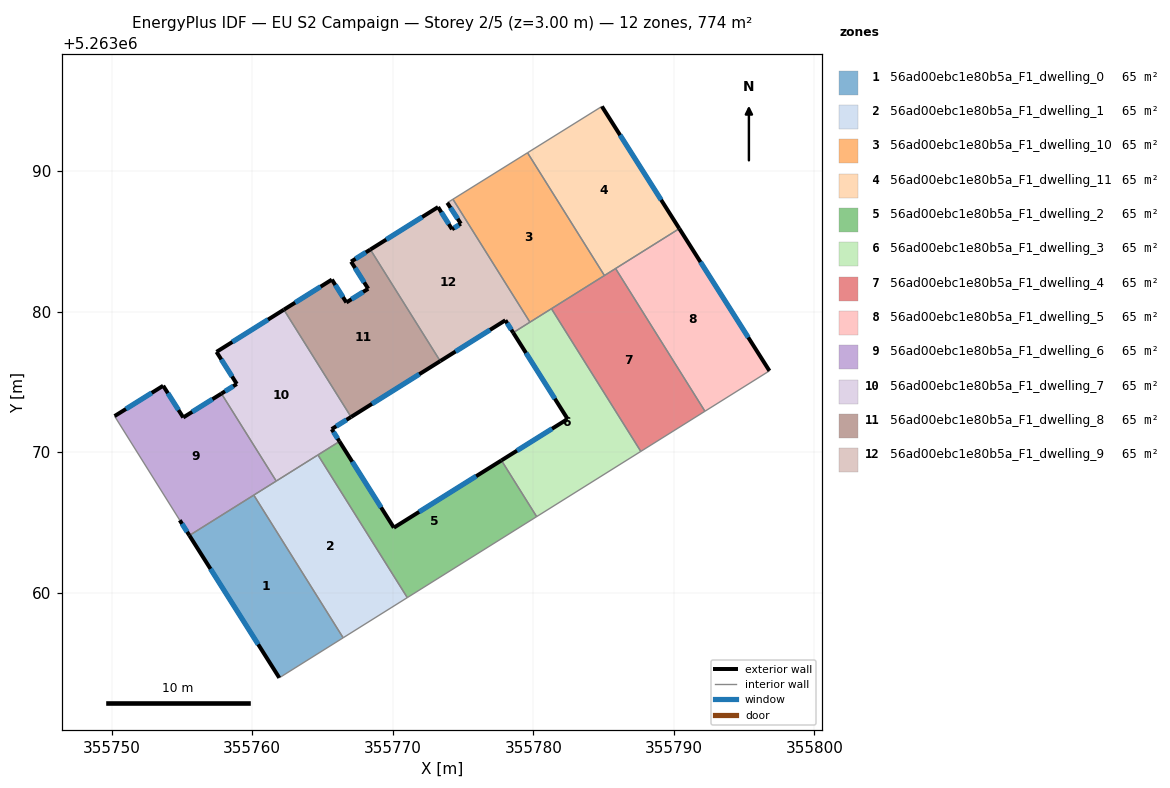
=== STOREY PLAN SPEC (per zone: floor XY polygon, exterior-wall plan segments, windows/doors) ===
zone 1: 56ad00ebc1e80b5a_F1_dwelling_0  (64.5 m²)
  floor: (355760.11, 5263066.95) (355766.47, 5263056.80) (355761.92, 5263053.95) (355755.52, 5263064.08)
  exterior wall: (355755.52, 5263064.08) – (355761.92, 5263053.95)  [12.0 m]
    window: (355757.03, 5263061.70) – (355760.42, 5263056.33)  [10.1 m²]
  interior walls: 3
zone 2: 56ad00ebc1e80b5a_F1_dwelling_1  (64.5 m²)
  floor: (355764.67, 5263069.81) (355771.03, 5263059.66) (355766.47, 5263056.80) (355760.11, 5263066.95)
  interior walls: 5
zone 3: 56ad00ebc1e80b5a_F1_dwelling_10  (64.5 m²)
  floor: (355779.59, 5263091.32) (355785.06, 5263082.58) (355779.76, 5263079.26) (355774.28, 5263088.01)
  interior walls: 5
zone 4: 56ad00ebc1e80b5a_F1_dwelling_11  (64.5 m²)
  floor: (355784.88, 5263094.62) (355790.39, 5263085.92) (355785.06, 5263082.58) (355779.59, 5263091.32)
  exterior wall: (355790.39, 5263085.92) – (355784.88, 5263094.62)  [10.3 m]
    window: (355789.10, 5263087.96) – (355786.18, 5263092.57)  [8.7 m²]
  interior walls: 4
zone 5: 56ad00ebc1e80b5a_F1_dwelling_2  (64.5 m²)
  floor: (355777.73, 5263069.42) (355780.24, 5263065.42) (355771.03, 5263059.66) (355764.67, 5263069.81) (355766.21, 5263070.77) (355770.08, 5263064.64)
  exterior wall: (355770.08, 5263064.64) – (355766.21, 5263070.77)  [7.3 m]
    window: (355769.17, 5263066.08) – (355767.12, 5263069.33)  [6.1 m²]
  exterior wall: (355777.73, 5263069.42) – (355770.08, 5263064.64)  [9.0 m]
    window: (355775.94, 5263068.30) – (355771.87, 5263065.76)  [7.6 m²]
  interior walls: 4
zone 6: 56ad00ebc1e80b5a_F1_dwelling_3  (64.5 m²)
  floor: (355781.29, 5263080.22) (355787.65, 5263070.06) (355780.24, 5263065.42) (355777.73, 5263069.42) (355782.44, 5263072.37) (355778.57, 5263078.51)
  exterior wall: (355782.44, 5263072.37) – (355777.73, 5263069.42)  [5.6 m]
    window: (355781.34, 5263071.68) – (355778.84, 5263070.12)  [4.7 m²]
  exterior wall: (355778.57, 5263078.51) – (355782.44, 5263072.37)  [7.3 m]
    window: (355779.48, 5263077.07) – (355781.53, 5263073.81)  [6.1 m²]
  interior walls: 5
zone 7: 56ad00ebc1e80b5a_F1_dwelling_4  (64.5 m²)
  floor: (355785.86, 5263083.08) (355792.22, 5263072.92) (355787.65, 5263070.06) (355781.29, 5263080.22)
  interior walls: 5
zone 8: 56ad00ebc1e80b5a_F1_dwelling_5  (64.5 m²)
  floor: (355790.39, 5263085.92) (355796.81, 5263075.80) (355792.22, 5263072.92) (355785.86, 5263083.08)
  exterior wall: (355796.81, 5263075.80) – (355790.39, 5263085.92)  [12.0 m]
    window: (355795.30, 5263078.17) – (355791.90, 5263083.54)  [10.1 m²]
  interior walls: 3
zone 9: 56ad00ebc1e80b5a_F1_dwelling_6  (64.5 m²)
  floor: (355757.80, 5263074.18) (355761.70, 5263067.95) (355755.52, 5263064.08) (355754.84, 5263065.17) (355750.20, 5263072.58) (355753.66, 5263074.74) (355755.09, 5263072.48)
  exterior wall: (355757.80, 5263074.18) – (355755.09, 5263072.48)  [3.2 m]
    window: (355757.17, 5263073.78) – (355755.73, 5263072.88)  [2.7 m²]
  exterior wall: (355754.84, 5263065.17) – (355755.52, 5263064.08)  [1.3 m]
    window: (355755.00, 5263064.91) – (355755.36, 5263064.34)  [1.1 m²]
  exterior wall: (355753.66, 5263074.74) – (355750.20, 5263072.58)  [4.1 m]
    window: (355752.85, 5263074.23) – (355751.01, 5263073.08)  [3.4 m²]
  exterior wall: (355755.09, 5263072.48) – (355753.66, 5263074.74)  [2.7 m]
    window: (355754.75, 5263073.01) – (355753.99, 5263074.21)  [2.3 m²]
  interior walls: 4
zone 10: 56ad00ebc1e80b5a_F1_dwelling_7  (64.5 m²)
  floor: (355762.25, 5263080.15) (355767.03, 5263072.51) (355765.65, 5263071.65) (355766.21, 5263070.77) (355761.70, 5263067.95) (355757.80, 5263074.18) (355758.90, 5263074.86) (355757.46, 5263077.15)
  exterior wall: (355765.65, 5263071.65) – (355767.03, 5263072.51)  [1.6 m]
    window: (355765.98, 5263071.85) – (355766.71, 5263072.31)  [1.4 m²]
  exterior wall: (355766.21, 5263070.77) – (355765.65, 5263071.65)  [1.0 m]
    window: (355766.08, 5263070.98) – (355765.78, 5263071.44)  [0.9 m²]
  exterior wall: (355758.90, 5263074.86) – (355757.80, 5263074.18)  [1.3 m]
    window: (355758.64, 5263074.70) – (355758.06, 5263074.34)  [1.1 m²]
  exterior wall: (355757.46, 5263077.15) – (355758.90, 5263074.86)  [2.7 m]
    window: (355757.79, 5263076.61) – (355758.56, 5263075.40)  [2.3 m²]
  exterior wall: (355762.25, 5263080.15) – (355757.46, 5263077.15)  [5.7 m]
    window: (355761.12, 5263079.44) – (355758.58, 5263077.85)  [4.8 m²]
  interior walls: 4
zone 11: 56ad00ebc1e80b5a_F1_dwelling_8  (64.5 m²)
  floor: (355768.41, 5263084.43) (355773.38, 5263076.49) (355767.03, 5263072.51) (355762.25, 5263080.15) (355765.67, 5263082.29) (355766.70, 5263080.67) (355768.25, 5263081.64) (355767.03, 5263083.57)
  exterior wall: (355767.03, 5263083.57) – (355768.25, 5263081.64)  [2.3 m]
    window: (355767.32, 5263083.12) – (355767.96, 5263082.09)  [1.9 m²]
  exterior wall: (355768.41, 5263084.43) – (355767.03, 5263083.57)  [1.6 m]
    window: (355768.08, 5263084.23) – (355767.35, 5263083.77)  [1.4 m²]
  exterior wall: (355767.03, 5263072.51) – (355773.38, 5263076.49)  [7.5 m]
    window: (355768.52, 5263073.45) – (355771.89, 5263075.56)  [6.3 m²]
  exterior wall: (355765.67, 5263082.29) – (355762.25, 5263080.15)  [4.0 m]
    window: (355764.86, 5263081.79) – (355763.05, 5263080.65)  [3.4 m²]
  exterior wall: (355766.70, 5263080.67) – (355765.67, 5263082.29)  [1.9 m]
    window: (355766.46, 5263081.05) – (355765.91, 5263081.91)  [1.6 m²]
  exterior wall: (355768.25, 5263081.64) – (355766.70, 5263080.67)  [1.8 m]
    window: (355767.89, 5263081.41) – (355767.06, 5263080.89)  [1.5 m²]
  interior walls: 2
zone 12: 56ad00ebc1e80b5a_F1_dwelling_9  (64.5 m²)
  floor: (355774.84, 5263086.27) (355773.88, 5263087.76) (355774.28, 5263088.01) (355779.76, 5263079.26) (355778.57, 5263078.51) (355778.01, 5263079.40) (355773.38, 5263076.49) (355768.41, 5263084.43) (355773.22, 5263087.45) (355774.22, 5263085.87)
  exterior wall: (355773.88, 5263087.76) – (355774.84, 5263086.27)  [1.8 m]
    window: (355774.11, 5263087.41) – (355774.62, 5263086.62)  [1.5 m²]
  exterior wall: (355778.01, 5263079.40) – (355778.57, 5263078.51)  [1.0 m]
    window: (355778.14, 5263079.19) – (355778.44, 5263078.72)  [0.9 m²]
  exterior wall: (355773.38, 5263076.49) – (355778.01, 5263079.40)  [5.5 m]
    window: (355774.47, 5263077.17) – (355776.92, 5263078.71)  [4.6 m²]
  exterior wall: (355773.22, 5263087.45) – (355768.41, 5263084.43)  [5.7 m]
    window: (355772.09, 5263086.74) – (355769.54, 5263085.14)  [4.8 m²]
  exterior wall: (355774.22, 5263085.87) – (355773.22, 5263087.45)  [1.9 m]
    window: (355773.98, 5263086.24) – (355773.46, 5263087.08)  [1.6 m²]
  exterior wall: (355774.84, 5263086.27) – (355774.22, 5263085.87)  [0.7 m]
    window: (355774.70, 5263086.18) – (355774.36, 5263085.97)  [0.6 m²]
  interior walls: 4

=== DERIVED (storey summary) ===
Building: EU S2 Campaign
Storey: 2 of 5  (floor level z = 3.00 m)
Storey gross floor area: 774.4 m²
Zones on this storey: 12
  - 56ad00ebc1e80b5a_F1_dwelling_0: floor 64.5 m²; exterior wall 12.0 m (35.9 m²); 1 window(s) 10.1 m²; WWR 28.1%
  - 56ad00ebc1e80b5a_F1_dwelling_1: floor 64.5 m²
  - 56ad00ebc1e80b5a_F1_dwelling_10: floor 64.5 m²
  - 56ad00ebc1e80b5a_F1_dwelling_11: floor 64.5 m²; exterior wall 10.3 m (30.9 m²); 1 window(s) 8.7 m²; WWR 28.1%
  - 56ad00ebc1e80b5a_F1_dwelling_2: floor 64.5 m²; exterior wall 16.3 m (48.9 m²); 2 window(s) 13.7 m²; WWR 28.1%
  - 56ad00ebc1e80b5a_F1_dwelling_3: floor 64.5 m²; exterior wall 12.8 m (38.5 m²); 2 window(s) 10.8 m²; WWR 28.1%
  - 56ad00ebc1e80b5a_F1_dwelling_4: floor 64.5 m²
  - 56ad00ebc1e80b5a_F1_dwelling_5: floor 64.5 m²; exterior wall 12.0 m (36.0 m²); 1 window(s) 10.1 m²; WWR 28.1%
  - 56ad00ebc1e80b5a_F1_dwelling_6: floor 64.5 m²; exterior wall 11.2 m (33.7 m²); 4 window(s) 9.5 m²; WWR 28.1%
  - 56ad00ebc1e80b5a_F1_dwelling_7: floor 64.5 m²; exterior wall 12.3 m (36.9 m²); 5 window(s) 10.4 m²; WWR 28.1%
  - 56ad00ebc1e80b5a_F1_dwelling_8: floor 64.5 m²; exterior wall 19.2 m (57.6 m²); 6 window(s) 16.2 m²; WWR 28.1%
  - 56ad00ebc1e80b5a_F1_dwelling_9: floor 64.5 m²; exterior wall 16.6 m (49.8 m²); 6 window(s) 14.0 m²; WWR 28.1%
Zone adjacency (shared interzone walls):
  - 56ad00ebc1e80b5a_F1_dwelling_0 ↔ 56ad00ebc1e80b5a_F1_dwelling_1
  - 56ad00ebc1e80b5a_F1_dwelling_0 ↔ 56ad00ebc1e80b5a_F1_dwelling_6
  - 56ad00ebc1e80b5a_F1_dwelling_1 ↔ 56ad00ebc1e80b5a_F1_dwelling_2
  - 56ad00ebc1e80b5a_F1_dwelling_1 ↔ 56ad00ebc1e80b5a_F1_dwelling_6
  - 56ad00ebc1e80b5a_F1_dwelling_1 ↔ 56ad00ebc1e80b5a_F1_dwelling_7
  - 56ad00ebc1e80b5a_F1_dwelling_10 ↔ 56ad00ebc1e80b5a_F1_dwelling_11
  - 56ad00ebc1e80b5a_F1_dwelling_10 ↔ 56ad00ebc1e80b5a_F1_dwelling_3
  - 56ad00ebc1e80b5a_F1_dwelling_10 ↔ 56ad00ebc1e80b5a_F1_dwelling_4
  - 56ad00ebc1e80b5a_F1_dwelling_10 ↔ 56ad00ebc1e80b5a_F1_dwelling_9
  - 56ad00ebc1e80b5a_F1_dwelling_11 ↔ 56ad00ebc1e80b5a_F1_dwelling_4
  - 56ad00ebc1e80b5a_F1_dwelling_11 ↔ 56ad00ebc1e80b5a_F1_dwelling_5
  - 56ad00ebc1e80b5a_F1_dwelling_2 ↔ 56ad00ebc1e80b5a_F1_dwelling_3
  - 56ad00ebc1e80b5a_F1_dwelling_2 ↔ 56ad00ebc1e80b5a_F1_dwelling_7
  - 56ad00ebc1e80b5a_F1_dwelling_3 ↔ 56ad00ebc1e80b5a_F1_dwelling_4
  - 56ad00ebc1e80b5a_F1_dwelling_3 ↔ 56ad00ebc1e80b5a_F1_dwelling_9
  - 56ad00ebc1e80b5a_F1_dwelling_4 ↔ 56ad00ebc1e80b5a_F1_dwelling_5
  - 56ad00ebc1e80b5a_F1_dwelling_6 ↔ 56ad00ebc1e80b5a_F1_dwelling_7
  - 56ad00ebc1e80b5a_F1_dwelling_7 ↔ 56ad00ebc1e80b5a_F1_dwelling_8
  - 56ad00ebc1e80b5a_F1_dwelling_8 ↔ 56ad00ebc1e80b5a_F1_dwelling_9